Run: headless pygame with SDL's dummy video driver; simulated clock (each Clock.tick advances the game by its frame time, no real sleeping); random seed 0; keys injected as events and as key.get_pressed() state; mouse plan: one left click at the window centre at the start of phase 2, then a move to the lower-right quarter at the start of phase 3.
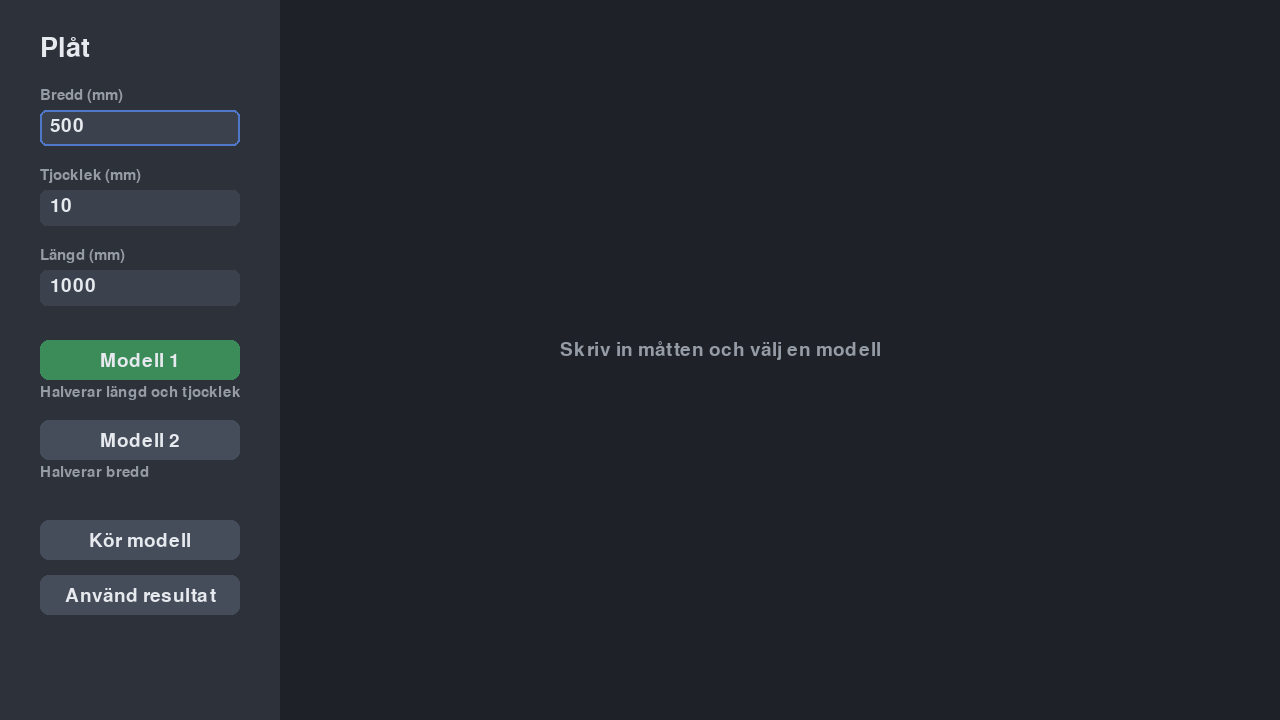
Frame 1 of 4 · flips 1–60 · no input
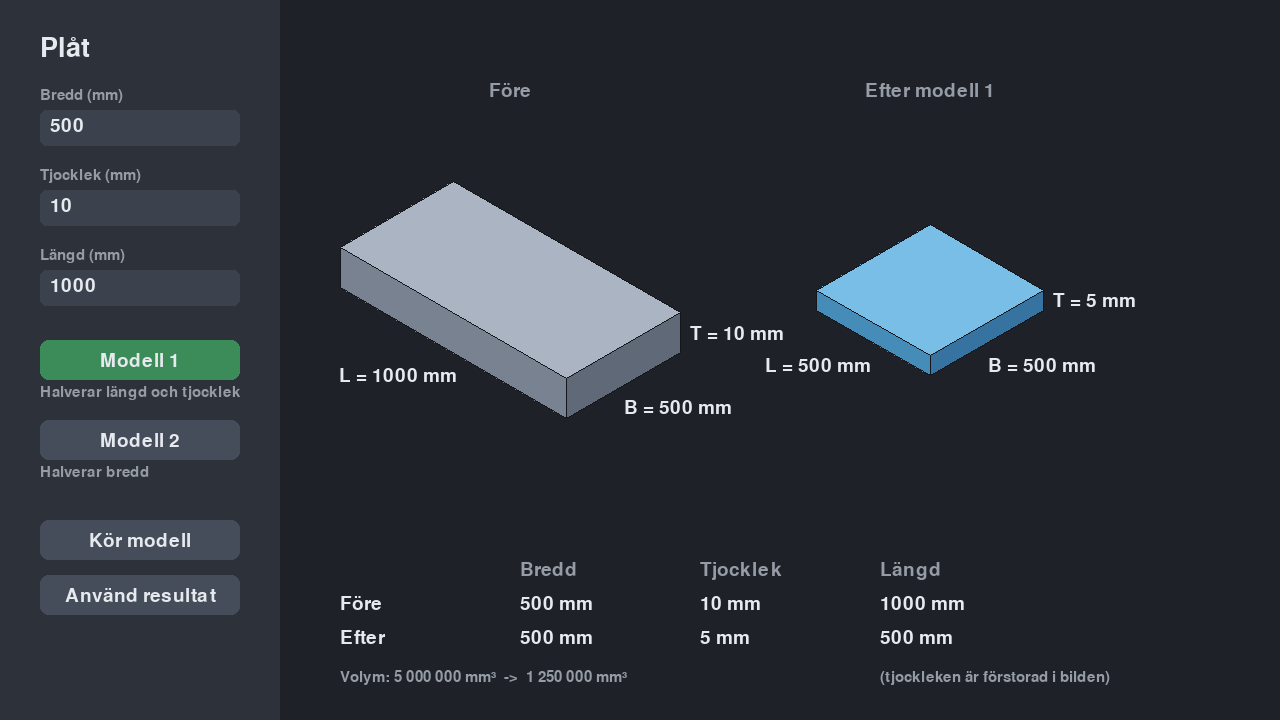
Frame 2 of 4 · flips 61–180 · clicked the window centre · tapped SPACE, RETURN · held RIGHT (→), D
Frame 3 of 4 · flips 181–300 · moved the mouse to the lower-right quarter · held DOWN (↓), S · screen unchanged from frame 2, image omitted
Frame 4 of 4 · flips 301–420 · held LEFT (←), A, UP (↑), W · screen unchanged from frame 3, image omitted

The pygame program that drew these frames:

#!/usr/bin/env python
# -*- coding: utf-8 -*-
'''
Namn: Magnus Bergkvist
Klass: Te14
Datum:

Programmet tar in bredd, tjocklek och längd på en plåt (i mm).
Användaren väljer sedan en modell för vad som händer med plåten:
    Modell 1: längden och tjockleken halveras
    Modell 2: bredden halveras
Plåten visas grafiskt före och efter bearbetningen.

Styrning:
    Klicka på en ruta och skriv in ett värde (mm)
    TAB byter ruta, ENTER kör vald modell
    "Använd resultat" gör resultatet till ny startplåt
'''

import sys
import pygame
from pygame.locals import *

BREDD_FONSTER, HOJD_FONSTER = 1280, 720

# Färger
BAKGRUND = (30, 34, 40)
PANEL = (44, 49, 58)
TEXT = (230, 233, 238)
SVAG_TEXT = (150, 156, 166)
RUTA = (60, 66, 77)
RUTA_AKTIV = (80, 120, 200)
KNAPP = (70, 77, 90)
KNAPP_VALD = (60, 140, 90)
FEL = (220, 90, 90)

# Färger för plåtens sidor (topp, front, sida)
FARG_FORE = ((170, 180, 195), (120, 130, 145), (95, 105, 120))
FARG_EFTER = ((120, 190, 230), (70, 140, 185), (55, 115, 160))


def modell_1(bredd, tjocklek, langd):
    '''Halverar längden och tjockleken.'''
    return bredd, tjocklek / 2, langd / 2


def modell_2(bredd, tjocklek, langd):
    '''Halverar bredden.'''
    return bredd / 2, tjocklek, langd


MODELLER = {
    1: ("Modell 1", "Halverar längd och tjocklek", modell_1),
    2: ("Modell 2", "Halverar bredd", modell_2),
}


class Inmatning:
    '''En textruta där man skriver in ett tal.'''

    def __init__(self, namn, x, y, varde):
        self.namn = namn
        self.rect = pygame.Rect(x, y, 200, 36)
        self.text = varde
        self.aktiv = False

    def hantera(self, event):
        if event.type == KEYDOWN and self.aktiv:
            if event.key == K_BACKSPACE:
                self.text = self.text[:-1]
            elif event.unicode in "0123456789.," and len(self.text) < 10:
                self.text += event.unicode

    def varde(self):
        '''Returnerar talet i rutan, eller None om det inte är ett giltigt positivt tal.'''
        try:
            tal = float(self.text.replace(",", "."))
        except ValueError:
            return None
        return tal if tal > 0 else None

    def rita(self, yta, font, liten_font):
        yta.blit(liten_font.render(self.namn + " (mm)", True, SVAG_TEXT),
                 (self.rect.x, self.rect.y - 22))
        farg = RUTA_AKTIV if self.aktiv else RUTA
        pygame.draw.rect(yta, RUTA, self.rect, border_radius=6)
        pygame.draw.rect(yta, farg, self.rect, 2, border_radius=6)
        yta.blit(font.render(self.text, True, TEXT),
                 (self.rect.x + 10, self.rect.y + 6))
        if self.aktiv and pygame.time.get_ticks() // 500 % 2 == 0:
            x = self.rect.x + 12 + font.size(self.text)[0]
            pygame.draw.line(yta, TEXT, (x, self.rect.y + 8),
                             (x, self.rect.bottom - 8), 2)


class Knapp:
    def __init__(self, text, x, y, b=200, h=40):
        self.text = text
        self.rect = pygame.Rect(x, y, b, h)

    def rita(self, yta, font, vald=False):
        farg = KNAPP_VALD if vald else KNAPP
        if self.rect.collidepoint(pygame.mouse.get_pos()):
            farg = tuple(min(c + 20, 255) for c in farg)
        pygame.draw.rect(yta, farg, self.rect, border_radius=8)
        bild = font.render(self.text, True, TEXT)
        yta.blit(bild, bild.get_rect(center=self.rect.center))

    def klickad(self, event):
        return (event.type == MOUSEBUTTONDOWN and event.button == 1
                and self.rect.collidepoint(event.pos))


def iso(x, y, z, origo):
    '''Gör om en 3D-punkt till en 2D-punkt på skärmen (isometrisk vy).'''
    ox, oy = origo
    return (ox + (x - y) * 0.866, oy + (x + y) * 0.5 - z)


def rita_plat(yta, font, mitt, mm, skala, t_skala, farger, rubrik):
    '''Ritar plåten som ett 3D-block med måttangivelser.

    mm      = (bredd, tjocklek, längd) i mm
    skala   = pixlar per mm för bredd och längd
    t_skala = pixlar per mm för tjocklek (förstorad så att den syns)
    '''
    bredd, tjocklek, langd = mm
    L = langd * skala
    B = bredd * skala
    T = max(tjocklek * t_skala, 2)

    # Flytta origo så att plåten hamnar mitt på punkten "mitt"
    hornen = [iso(x, y, z, (0, 0)) for x in (0, L) for y in (0, B) for z in (0, T)]
    min_x = min(p[0] for p in hornen)
    max_x = max(p[0] for p in hornen)
    min_y = min(p[1] for p in hornen)
    max_y = max(p[1] for p in hornen)
    origo = (mitt[0] - (min_x + max_x) / 2, mitt[1] - (min_y + max_y) / 2)

    topp = [iso(0, 0, T, origo), iso(L, 0, T, origo),
            iso(L, B, T, origo), iso(0, B, T, origo)]
    front = [iso(0, B, 0, origo), iso(L, B, 0, origo),
             iso(L, B, T, origo), iso(0, B, T, origo)]
    sida = [iso(L, 0, 0, origo), iso(L, B, 0, origo),
            iso(L, B, T, origo), iso(L, 0, T, origo)]

    for yta_punkter, farg in zip((topp, front, sida), farger):
        pygame.draw.polygon(yta, farg, yta_punkter)
        pygame.draw.polygon(yta, (20, 22, 26), yta_punkter, 1)

    # Måttangivelser
    def etikett(text, pos):
        bild = font.render(text, True, TEXT)
        yta.blit(bild, bild.get_rect(center=pos))

    lx, ly = iso(L / 2, B, 0, origo)
    etikett("L = %g mm" % langd, (lx - 55, ly + 22))
    bx, by = iso(L, B / 2, 0, origo)
    etikett("B = %g mm" % bredd, (bx + 55, by + 22))
    tx, ty = iso(L, 0, T / 2, origo)
    bild = font.render("T = %g mm" % tjocklek, True, TEXT)
    yta.blit(bild, bild.get_rect(midleft=(tx + 10, ty)))

    rubrik_bild = font.render(rubrik, True, SVAG_TEXT)
    yta.blit(rubrik_bild, rubrik_bild.get_rect(center=(mitt[0], 90)))


def main():
    pygame.init()
    skarm = pygame.display.set_mode((BREDD_FONSTER, HOJD_FONSTER))
    pygame.display.set_caption("Plåtbearbetning")
    klocka = pygame.time.Clock()

    font = pygame.font.SysFont(None, 28)
    liten_font = pygame.font.SysFont(None, 22)
    stor_font = pygame.font.SysFont(None, 40)

    rutor = [Inmatning("Bredd", 40, 110, "500"),
             Inmatning("Tjocklek", 40, 190, "10"),
             Inmatning("Längd", 40, 270, "1000")]
    rutor[0].aktiv = True

    knapp_m1 = Knapp(MODELLER[1][0], 40, 340)
    knapp_m2 = Knapp(MODELLER[2][0], 40, 420)
    knapp_kor = Knapp("Kör modell", 40, 520)
    knapp_anvand = Knapp("Använd resultat", 40, 575)

    vald_modell = 1
    resultat = None
    fel = ""

    def kor():
        nonlocal resultat, fel
        varden = [r.varde() for r in rutor]
        if None in varden:
            fel = "Ange positiva tal i alla rutor"
            resultat = None
            return
        fel = ""
        resultat = (tuple(varden), MODELLER[vald_modell][2](*varden))

    while True:
        for event in pygame.event.get():
            if event.type == QUIT:
                pygame.quit()
                sys.exit()

            if event.type == MOUSEBUTTONDOWN and event.button == 1:
                for r in rutor:
                    r.aktiv = r.rect.collidepoint(event.pos)

            if event.type == KEYDOWN:
                if event.key == K_TAB:
                    i = next((i for i, r in enumerate(rutor) if r.aktiv), -1)
                    for r in rutor:
                        r.aktiv = False
                    rutor[(i + 1) % len(rutor)].aktiv = True
                elif event.key in (K_RETURN, K_KP_ENTER):
                    kor()
                elif event.key == K_ESCAPE:
                    pygame.quit()
                    sys.exit()

            for r in rutor:
                r.hantera(event)

            if knapp_m1.klickad(event):
                vald_modell = 1
                kor()
            if knapp_m2.klickad(event):
                vald_modell = 2
                kor()
            if knapp_kor.klickad(event):
                kor()
            if knapp_anvand.klickad(event) and resultat:
                for r, v in zip(rutor, resultat[1]):
                    r.text = "%g" % v
                kor()

        # --- Rita ---
        skarm.fill(BAKGRUND)
        pygame.draw.rect(skarm, PANEL, (0, 0, 280, HOJD_FONSTER))
        skarm.blit(stor_font.render("Plåt", True, TEXT), (40, 35))

        for r in rutor:
            r.rita(skarm, font, liten_font)

        knapp_m1.rita(skarm, font, vald_modell == 1)
        skarm.blit(liten_font.render(MODELLER[1][1], True, SVAG_TEXT), (40, 385))
        knapp_m2.rita(skarm, font, vald_modell == 2)
        skarm.blit(liten_font.render(MODELLER[2][1], True, SVAG_TEXT), (40, 465))
        knapp_kor.rita(skarm, font)
        knapp_anvand.rita(skarm, font)

        if fel:
            skarm.blit(liten_font.render(fel, True, FEL), (40, 630))

        if resultat:
            fore, efter = resultat
            # Samma skala för båda plåtarna så att man ser skillnaden.
            # Den största plåten blir ca 340 pixlar bred i bilden.
            max_lb = max(fore[0] + fore[2], efter[0] + efter[2])
            skala = 340 / (max_lb * 0.866)
            # Tjockleken förstoras så att den tjockaste plåten blir 40 px
            t_skala = 40 / max(fore[1], efter[1])

            rita_plat(skarm, font, (510, 300), fore, skala, t_skala,
                      FARG_FORE, "Före")
            rita_plat(skarm, font, (930, 300), efter, skala, t_skala,
                      FARG_EFTER, "Efter " + MODELLER[vald_modell][0].lower())

            # Tabell med värden
            y0 = 560
            kol = (340, 520, 700, 880)
            for x, t in zip(kol, ("", "Bredd", "Tjocklek", "Längd")):
                skarm.blit(font.render(t, True, SVAG_TEXT), (x, y0))
            for rad, (namn, v) in enumerate((("Före", fore), ("Efter", efter))):
                y = y0 + 34 * (rad + 1)
                skarm.blit(font.render(namn, True, TEXT), (kol[0], y))
                for x, tal in zip(kol[1:], v):
                    skarm.blit(font.render("%g mm" % tal, True, TEXT), (x, y))
            volym_text = "Volym: {:,.0f} mm³  ->  {:,.0f} mm³".format(
                fore[0] * fore[1] * fore[2], efter[0] * efter[1] * efter[2]).replace(",", " ")
            skarm.blit(liten_font.render(volym_text, True, SVAG_TEXT), (kol[0], y0 + 110))
            skarm.blit(liten_font.render("(tjockleken är förstorad i bilden)",
                                         True, SVAG_TEXT), (880, y0 + 110))
        else:
            skarm.blit(font.render("Skriv in måtten och välj en modell", True,
                                   SVAG_TEXT), (560, 340))

        pygame.display.update()
        klocka.tick(60)


if __name__ == "__main__":
    main()
